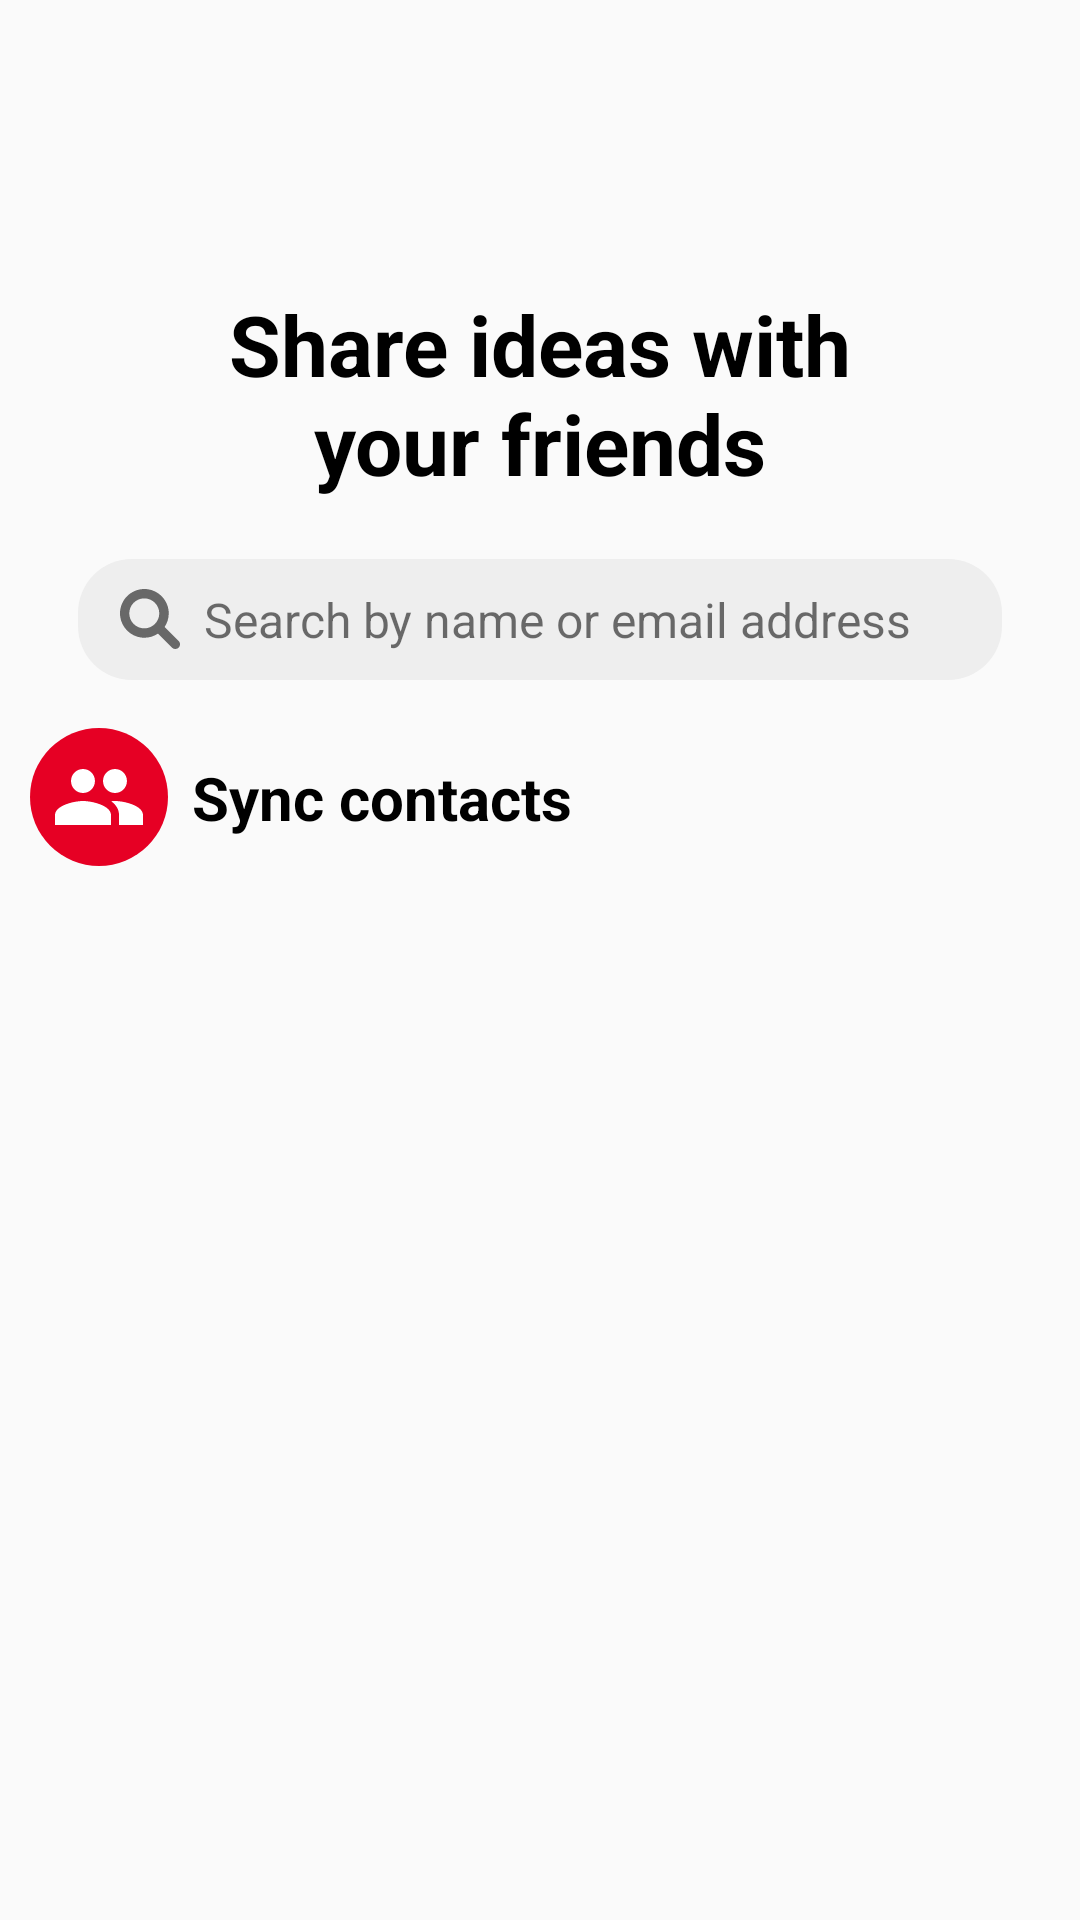

Reconstruct the res/layout file that produces this screen, plus the resources it refers to.
<!-- AndroidManifest.xml: application theme Theme.Pinterest -->
<!-- res/layout/fragment_messages.xml -->
<?xml version="1.0" encoding="utf-8"?>
<androidx.constraintlayout.widget.ConstraintLayout xmlns:android="http://schemas.android.com/apk/res/android"
    xmlns:app="http://schemas.android.com/apk/res-auto"
    xmlns:tools="http://schemas.android.com/tools"
    android:layout_width="match_parent"
    android:layout_height="match_parent"
    android:orientation="vertical"
    android:padding="10dp"
    tools:context=".ui.fragments.MessagesFragment">

    <TextView
        android:id="@+id/tvIdeas"
        android:layout_width="match_parent"
        android:layout_height="wrap_content"
        android:layout_marginHorizontal="60dp"
        android:layout_marginTop="86dp"
        android:text="Share ideas with your friends"
        android:textAlignment="center"
        android:textColor="@color/black"
        android:textSize="28sp"
        android:textStyle="bold"
        app:layout_constraintEnd_toEndOf="parent"
        app:layout_constraintStart_toStartOf="parent"
        app:layout_constraintTop_toTopOf="parent" />

    <EditText
        android:id="@+id/edtSearch"
        android:layout_width="0dp"
        android:layout_height="wrap_content"
        android:layout_marginHorizontal="16dp"
        android:layout_marginTop="20dp"
        android:layout_marginBottom="3dp"
        android:layout_weight="1"
        android:background="@drawable/edittext_search_background"
        android:drawableStart="@drawable/ic_search_2"
        android:drawablePadding="8dp"
        android:hint="@string/hint"
        android:imeOptions="actionSearch"
        android:inputType="text"
        android:padding="8dp"
        android:paddingStart="14dp"
        android:singleLine="true"
        android:textColor="@color/black"
        android:textColorHint="#90000000"
        app:layout_constraintEnd_toEndOf="parent"
        app:layout_constraintStart_toStartOf="parent"
        app:layout_constraintTop_toBottomOf="@id/tvIdeas" />

    <ImageView
        android:id="@+id/ivContact"
        android:layout_width="46dp"
        android:layout_height="46dp"
        android:layout_marginTop="16dp"
        android:adjustViewBounds="true"
        android:background="@drawable/imageview_background"
        android:padding="7dp"
        android:scaleType="centerCrop"
        android:src="@drawable/ic_contacts"
        app:layout_constraintStart_toStartOf="parent"
        app:layout_constraintTop_toBottomOf="@id/edtSearch" />

    <TextView
        android:layout_width="wrap_content"
        android:layout_height="wrap_content"
        android:text="Sync contacts"
        android:textColor="@color/black"
        android:textSize="20sp"
        android:textStyle="bold"
        app:layout_constraintBottom_toBottomOf="@id/ivContact"
        app:layout_constraintStart_toEndOf="@id/ivContact"
        app:layout_constraintTop_toTopOf="@id/ivContact"
        android:layout_marginStart="8dp"/>

</androidx.constraintlayout.widget.ConstraintLayout>
<!-- resources referenced by this layout -->
<resources>
  <color name="black">#FF000000</color>
  <!-- drawable edittext_search_background (drawable) -->
  <?xml version="1.0" encoding="utf-8"?>
  <shape xmlns:android="http://schemas.android.com/apk/res/android"
      android:shape="rectangle">
  
      <corners android:radius="18dp"/>
      <solid android:color="#EEEEEE"/>
  
  </shape>
  <!-- drawable ic_contacts (drawable) -->
  <vector xmlns:android="http://schemas.android.com/apk/res/android"
      android:width="18dp"
      android:height="18dp"
      android:tint="@color/mainWhite"
      android:viewportWidth="24"
      android:viewportHeight="24">
      <path
          android:fillColor="@color/mainWhite"
          android:pathData="M16,11c1.66,0 2.99,-1.34 2.99,-3S17.66,5 16,5c-1.66,0 -3,1.34 -3,3s1.34,3 3,3zM8,11c1.66,0 2.99,-1.34 2.99,-3S9.66,5 8,5C6.34,5 5,6.34 5,8s1.34,3 3,3zM8,13c-2.33,0 -7,1.17 -7,3.5L1,19h14v-2.5c0,-2.33 -4.67,-3.5 -7,-3.5zM16,13c-0.29,0 -0.62,0.02 -0.97,0.05 1.16,0.84 1.97,1.97 1.97,3.45L17,19h6v-2.5c0,-2.33 -4.67,-3.5 -7,-3.5z" />
  </vector>
  <!-- drawable ic_search_2 (drawable) -->
  <vector xmlns:android="http://schemas.android.com/apk/res/android"
      android:width="20dp"
      android:height="20dp"
      android:viewportWidth="512"
      android:viewportHeight="512">
    <path
        android:fillColor="#90000000"
        android:pathData="M500.3,443.7l-119.7,-119.7c27.22,-40.41 40.65,-90.9 33.46,-144.7C401.8,87.79 326.8,13.32 235.2,1.723C99.01,-15.51 -15.51,99.01 1.724,235.2c11.6,91.64 86.08,166.7 177.6,178.9c53.8,7.189 104.3,-6.236 144.7,-33.46l119.7,119.7c15.62,15.62 40.95,15.62 56.57,0C515.9,484.7 515.9,459.3 500.3,443.7zM79.1,208c0,-70.58 57.42,-128 128,-128s128,57.42 128,128c0,70.58 -57.42,128 -128,128S79.1,278.6 79.1,208z"/>
  </vector>
  <!-- drawable imageview_background (drawable) -->
  <?xml version="1.0" encoding="utf-8"?>
  <shape xmlns:android="http://schemas.android.com/apk/res/android"
      android:shape="oval">
      <solid android:color="@color/red" />
      <corners android:radius="12dp"/>
  </shape>
  <string name="hint"><font size="16">Search by name or email address</font></string>
  <style name="Theme.Pinterest" parent="Theme.MaterialComponents.DayNight.NoActionBar.Bridge">
          
          <item name="colorPrimary">@color/mainWhite</item>
          <item name="colorPrimaryVariant">@color/mainWhite</item>
          <item name="colorOnPrimary">@color/white</item>
          
          <item name="colorSecondary">@color/teal_200</item>
          <item name="colorSecondaryVariant">@color/teal_700</item>
          <item name="colorOnSecondary">@color/black</item>
          
          <item name="android:statusBarColor" tools:targetApi="l">?attr/colorPrimaryVariant</item>
  
          
          <item name="android:windowContentTransitions">true</item>
      </style>
  <color name="mainWhite">#ffffff</color>
  <color name="red">#E60024</color>
  <color name="white">#FFFFFFFF</color>
  <color name="teal_200">#FF03DAC5</color>
  <color name="teal_700">#FF018786</color>
</resources>
